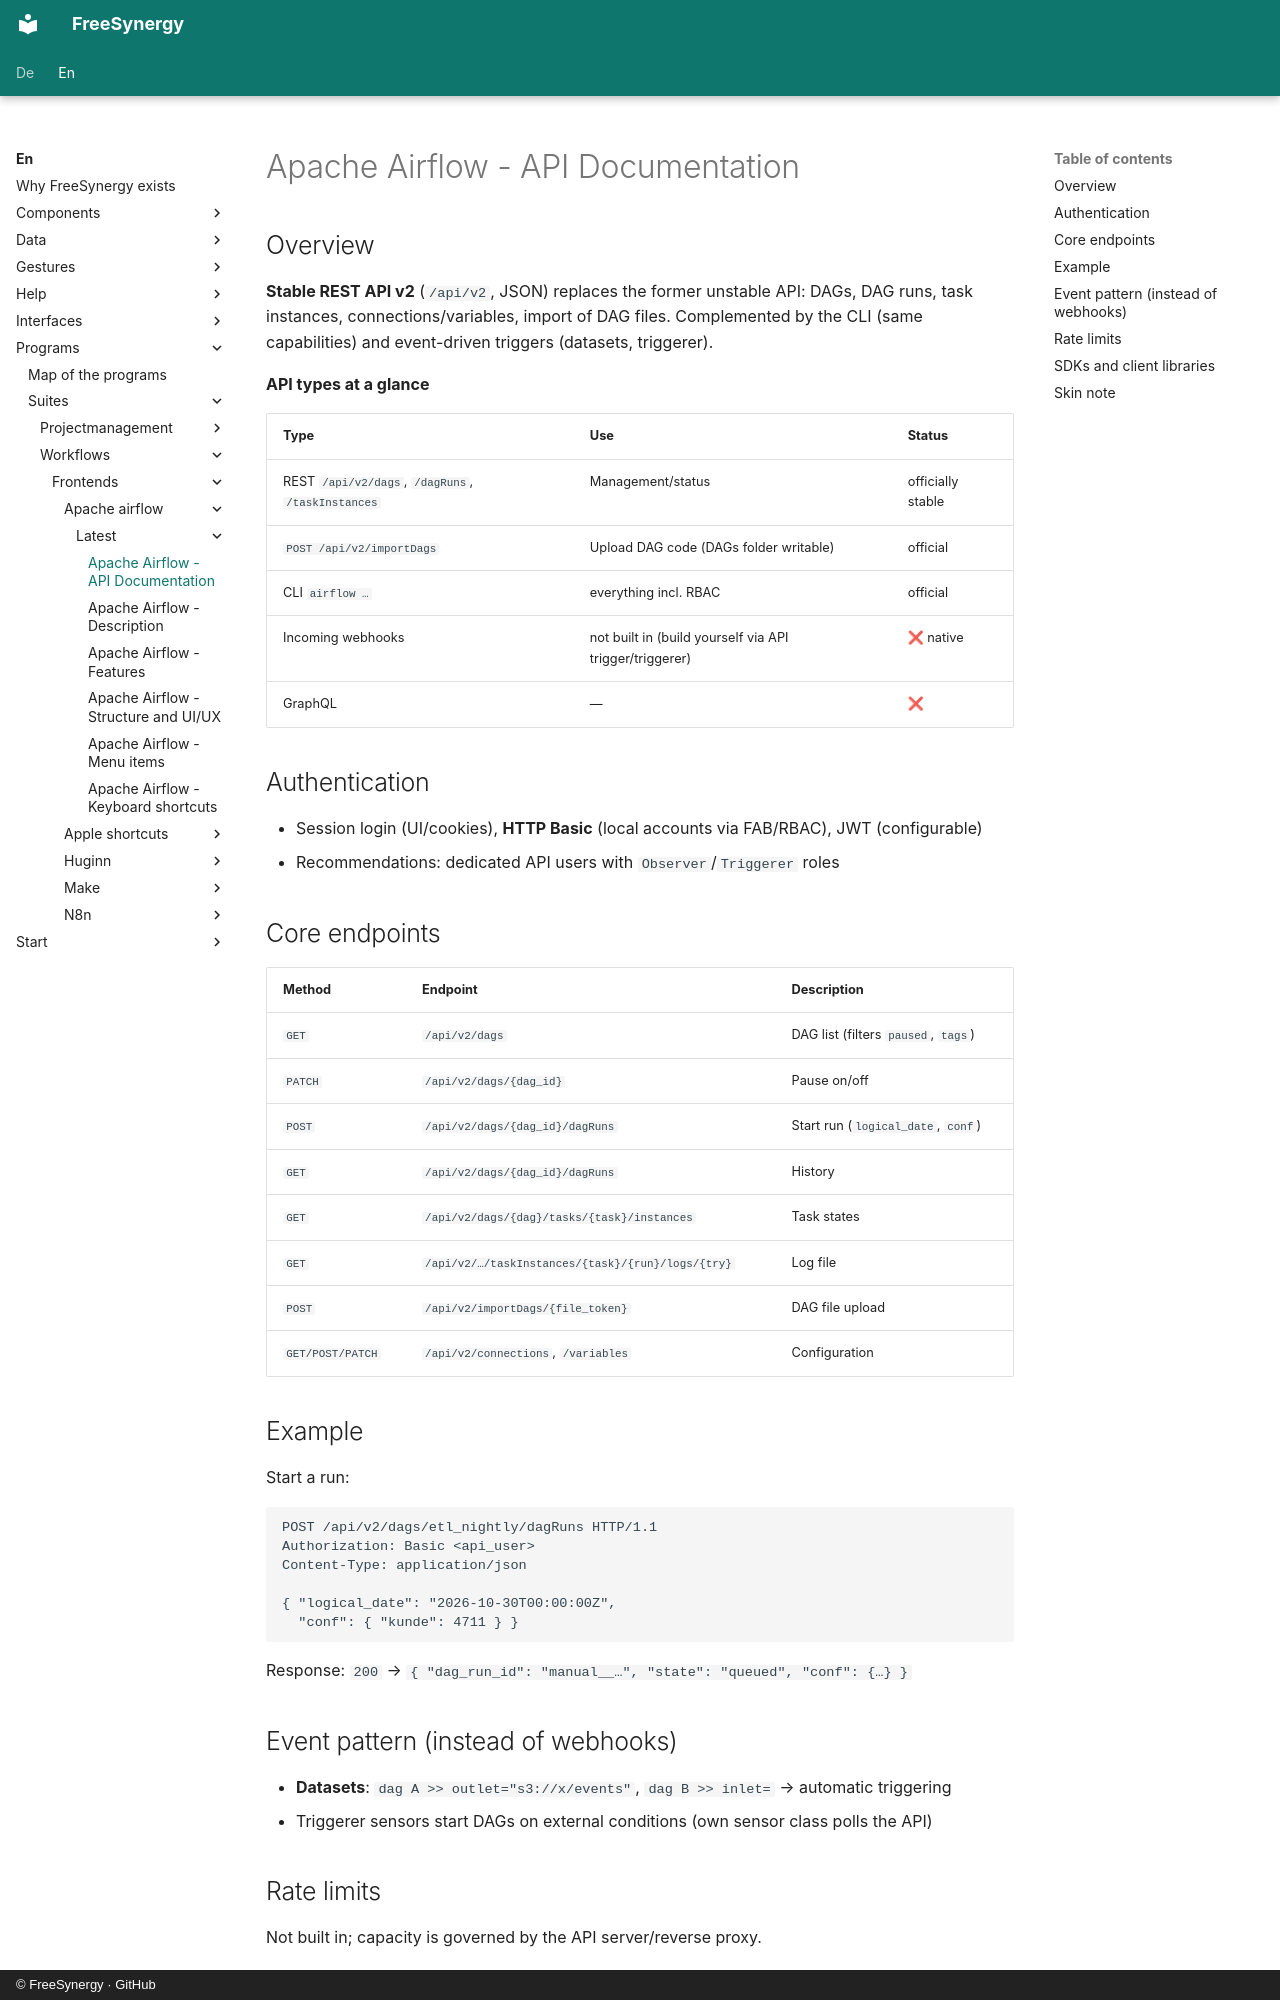

repository: FreeSynergy/fs-documentation · page: en/programs/suites/workflows/frontends/apache-airflow/latest/api/index.html · generator: mkdocs · copyright: © FreeSynergy · GitHub

# Apache Airflow - API Documentation

## Overview

**Stable REST API v2** (`/api/v2`, JSON) replaces the former unstable API: DAGs, DAG runs, task instances, connections/variables, import of DAG files. Complemented by the CLI (same capabilities) and event-driven triggers (datasets, triggerer).

**API types at a glance**

| Type | Use | Status |
|-----|------------|--------|
| REST `/api/v2/dags`, `/dagRuns`, `/taskInstances` | Management/status | officially stable |
| `POST /api/v2/importDags` | Upload DAG code (DAGs folder writable) | official |
| CLI `airflow …` | everything incl. RBAC | official |
| Incoming webhooks | not built in (build yourself via API trigger/triggerer) | ❌ native |
| GraphQL | — | ❌ |

## Authentication

- Session login (UI/cookies), **HTTP Basic** (local accounts via FAB/RBAC), JWT (configurable)
- Recommendations: dedicated API users with `Observer`/`Triggerer` roles

## Core endpoints

| Method | Endpoint | Description |
|---------|----------|-------------|
| `GET` | `/api/v2/dags` | DAG list (filters `paused`, `tags`) |
| `PATCH` | `/api/v2/dags/{dag_id}` | Pause on/off |
| `POST` | `/api/v2/dags/{dag_id}/dagRuns` | Start run (`logical_date`, `conf`) |
| `GET` | `/api/v2/dags/{dag_id}/dagRuns` | History |
| `GET` | `/api/v2/dags/{dag}/tasks/{task}/instances` | Task states |
| `GET` | `/api/v2/…/taskInstances/{task}/{run}/logs/{try}` | Log file |
| `POST` | `/api/v2/importDags/{file_token}` | DAG file upload |
| `GET/POST/PATCH` | `/api/v2/connections`, `/variables` | Configuration |

## Example

Start a run:

```http
POST /api/v2/dags/etl_nightly/dagRuns HTTP/1.1
Authorization: Basic <api_user>
Content-Type: application/json

{ "logical_date": "2026-10-30T00:00:00Z",
  "conf": { "kunde": 4711 } }
```

Response: `200` → `{ "dag_run_id": "manual__…", "state": "queued", "conf": {…} }`

## Event pattern (instead of webhooks)

- **Datasets**: `dag A >> outlet="s3://x/events"`, `dag B >> inlet=` → automatic triggering
- Triggerer sensors start DAGs on external conditions (own sensor class polls the API)

## Rate limits

Not built in; capacity is governed by the API server/reverse proxy.
